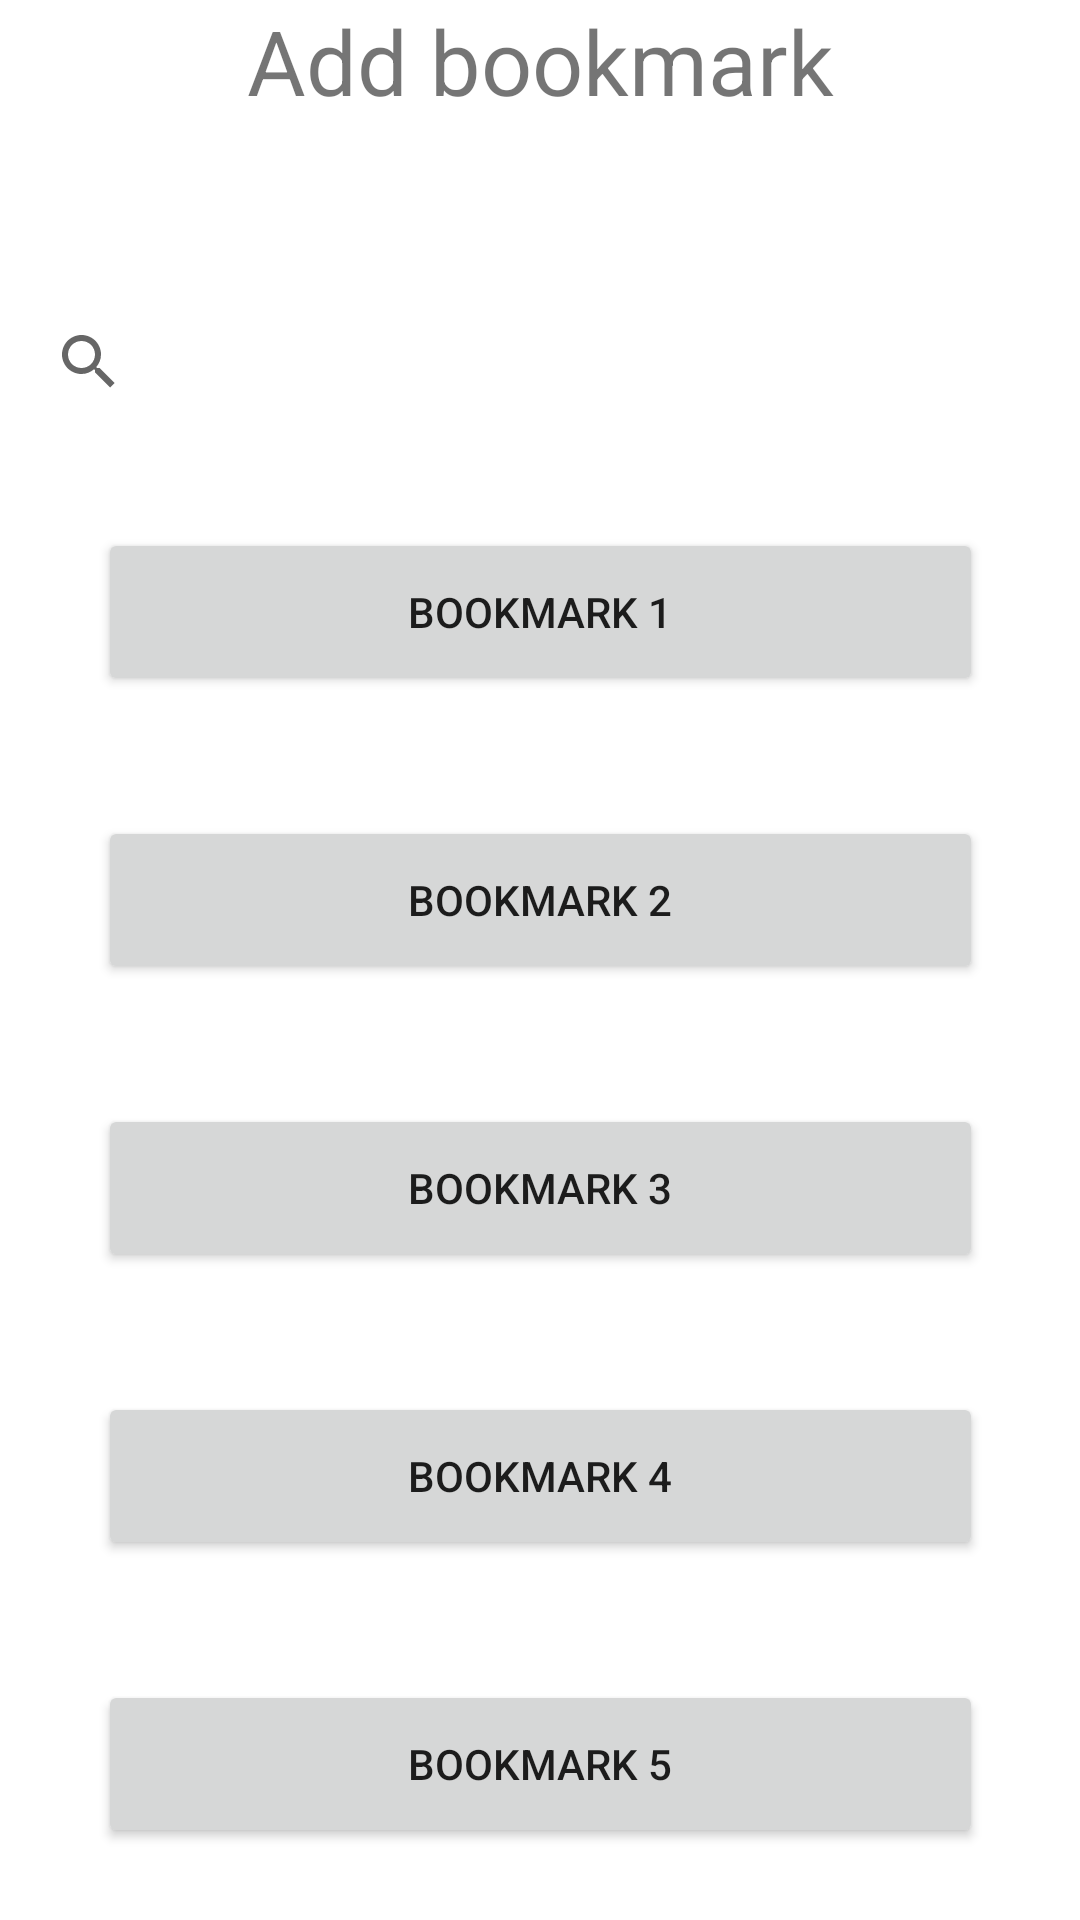

Layout XML and referenced resources for this Android screen:
<!-- AndroidManifest.xml: application theme Theme.WeatherAppCW1 -->
<!-- res/layout/fragment_bookmark.xml -->
<?xml version="1.0" encoding="utf-8"?>
<androidx.constraintlayout.widget.ConstraintLayout xmlns:android="http://schemas.android.com/apk/res/android"
    xmlns:app="http://schemas.android.com/apk/res-auto"
    xmlns:tools="http://schemas.android.com/tools"
    android:layout_width="match_parent"
    android:layout_height="match_parent"
    tools:context=".ui.bookmark.BookmarkFragment">

    <Button
        android:id="@+id/bookmark1"
        android:layout_width="295dp"
        android:layout_height="56dp"
        android:layout_marginTop="176dp"
        android:text="Bookmark 1"
        app:layout_constraintEnd_toEndOf="parent"
        app:layout_constraintStart_toStartOf="parent"
        app:layout_constraintTop_toTopOf="parent" />

    <Button
        android:id="@+id/bookmark2"
        android:layout_width="295dp"
        android:layout_height="56dp"
        android:layout_marginTop="40dp"
        android:text="Bookmark 2"
        app:layout_constraintEnd_toEndOf="parent"
        app:layout_constraintStart_toStartOf="parent"
        app:layout_constraintTop_toBottomOf="@+id/bookmark1" />

    <Button
        android:id="@+id/bookmark3"
        android:layout_width="295dp"
        android:layout_height="56dp"
        android:layout_marginTop="40dp"
        android:text="Bookmark 3"
        app:layout_constraintEnd_toEndOf="parent"
        app:layout_constraintStart_toStartOf="parent"
        app:layout_constraintTop_toBottomOf="@+id/bookmark2" />

    <Button
        android:id="@+id/bookmark4"
        android:layout_width="295dp"
        android:layout_height="56dp"
        android:layout_marginTop="40dp"
        android:text="Bookmark 4"
        app:layout_constraintEnd_toEndOf="parent"
        app:layout_constraintStart_toStartOf="parent"
        app:layout_constraintTop_toBottomOf="@+id/bookmark3" />

    <Button
        android:id="@+id/bookmark5"
        android:layout_width="295dp"
        android:layout_height="56dp"
        android:layout_marginTop="40dp"
        android:text="Bookmark 5"
        app:layout_constraintEnd_toEndOf="parent"
        app:layout_constraintStart_toStartOf="parent"
        app:layout_constraintTop_toBottomOf="@+id/bookmark4" />

    <SearchView
        android:layout_width="342dp"
        android:layout_height="49dp"
        android:layout_marginTop="96dp"
        android:id="@+id/bookmark_search"
        app:layout_constraintEnd_toEndOf="parent"
        app:layout_constraintHorizontal_bias="0.313"
        app:layout_constraintStart_toStartOf="parent"
        app:layout_constraintTop_toTopOf="parent" />

    <TextView
        android:id="@+id/textView3"
        android:layout_width="wrap_content"
        android:layout_height="wrap_content"
        android:text="Add bookmark"
        android:textSize="30dp"
        app:layout_constraintEnd_toEndOf="parent"
        app:layout_constraintStart_toStartOf="parent"
        tools:layout_editor_absoluteY="41dp" />
</androidx.constraintlayout.widget.ConstraintLayout>
<!-- resources referenced by this layout -->
<resources>
  <style name="Theme.WeatherAppCW1" parent="Theme.MaterialComponents.DayNight.DarkActionBar">
          
          <item name="colorPrimary">@color/purple_500</item>
          <item name="colorPrimaryVariant">@color/purple_700</item>
          <item name="colorOnPrimary">@color/white</item>
          
          <item name="colorSecondary">@color/teal_200</item>
          <item name="colorSecondaryVariant">@color/teal_700</item>
          <item name="colorOnSecondary">@color/black</item>
          
          <item name="android:statusBarColor">?attr/colorPrimaryVariant</item>
          
      </style>
  <!-- not gathered from this repository: default colours our renderer supplied (Android Studio template values) -->
  <color name="purple_500">#FF6200EE</color>
  <color name="purple_700">#FF3700B3</color>
  <color name="teal_200">#FF03DAC5</color>
  <color name="teal_700">#FF018786</color>
  <color name="black">#FF000000</color>
  <color name="white">#FFFFFFFF</color>
</resources>
